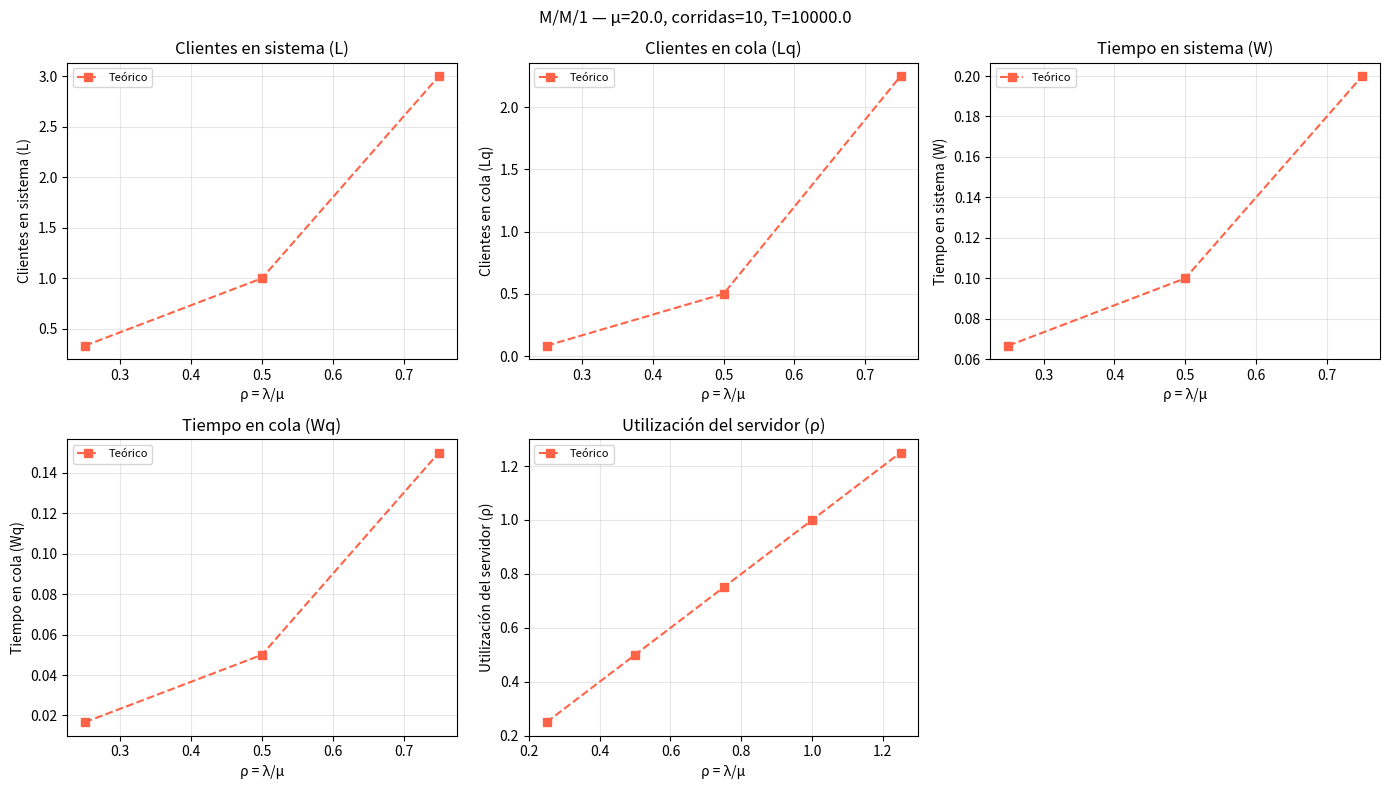
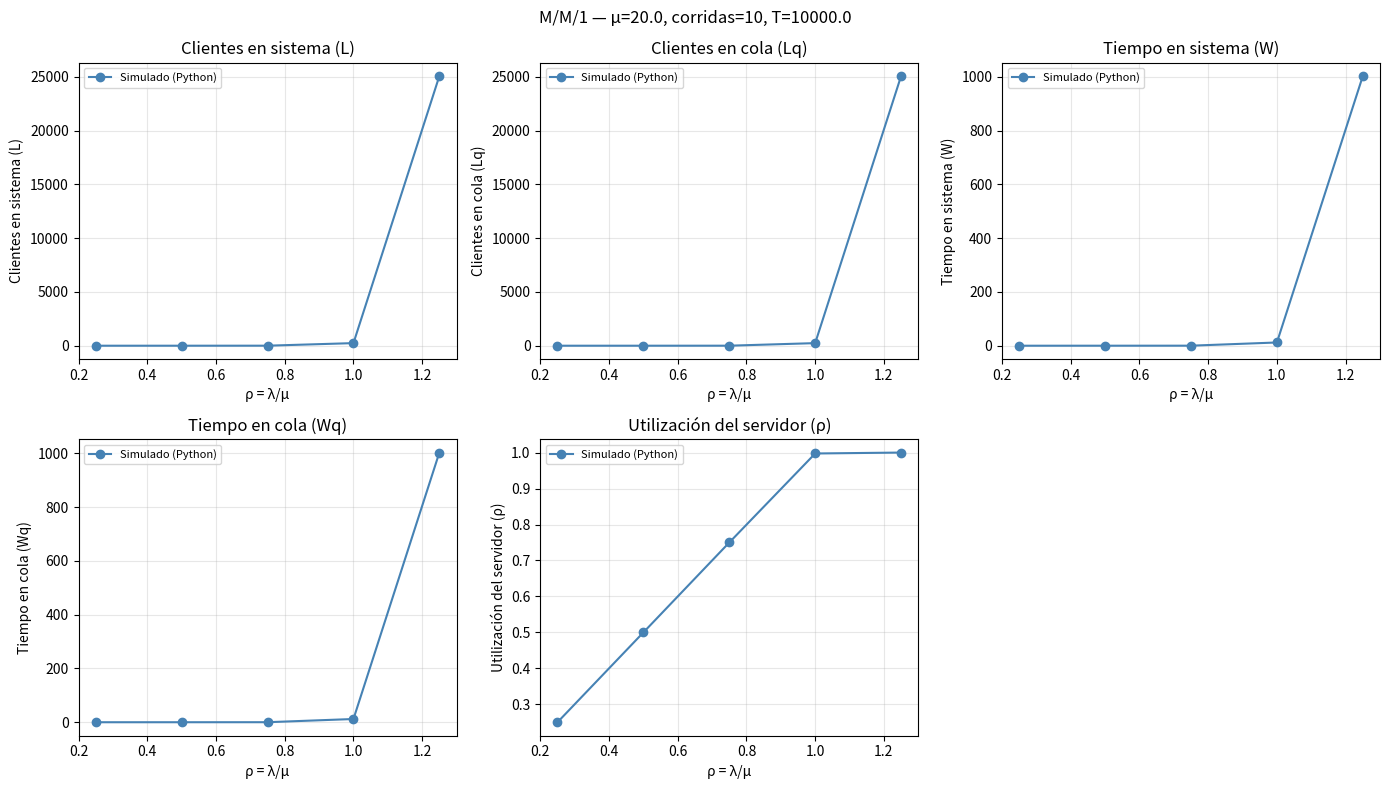
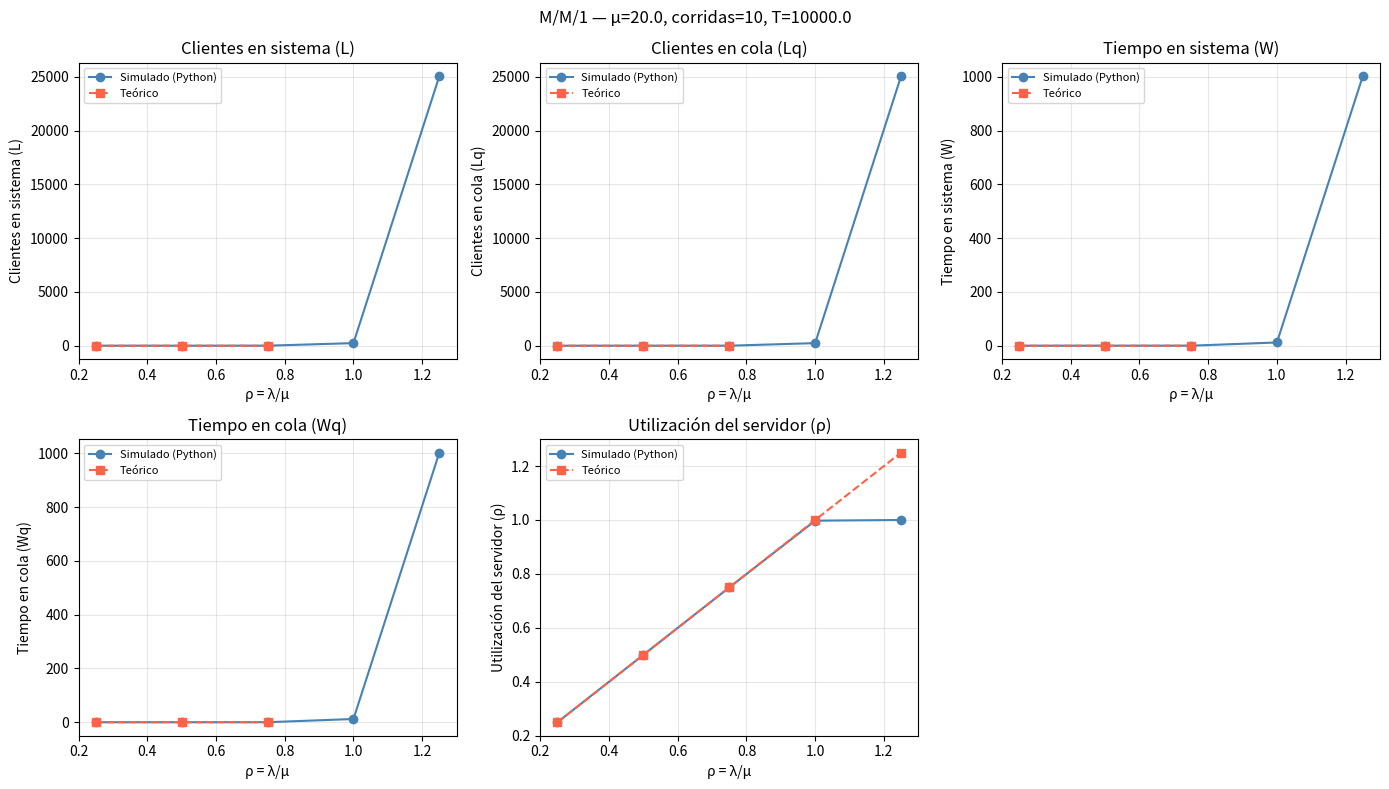
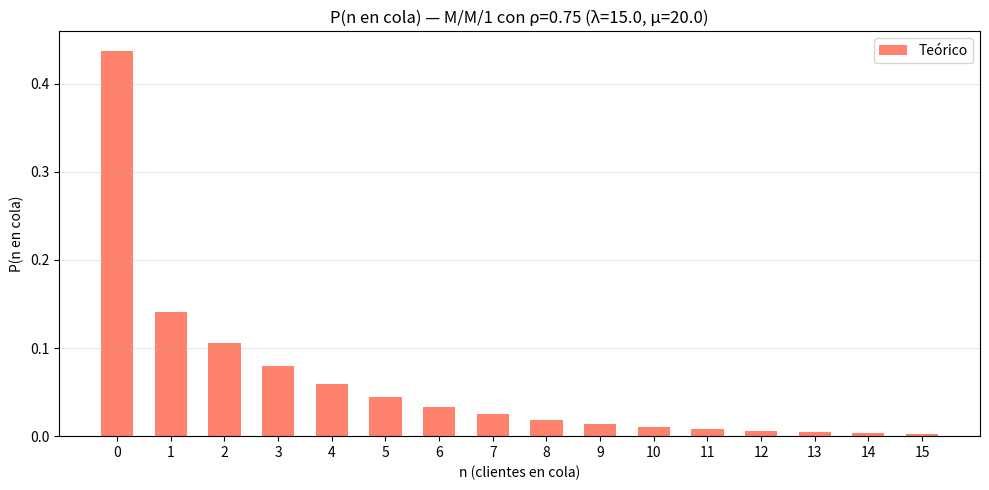
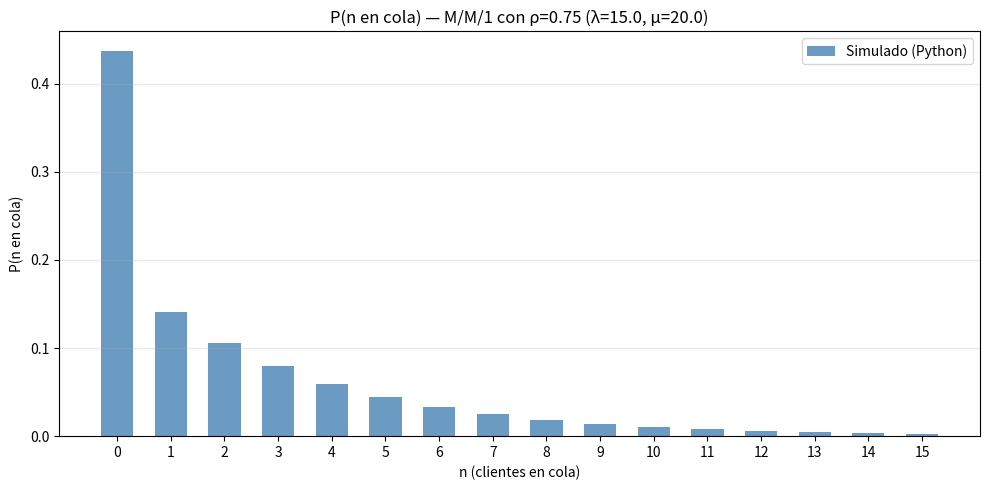
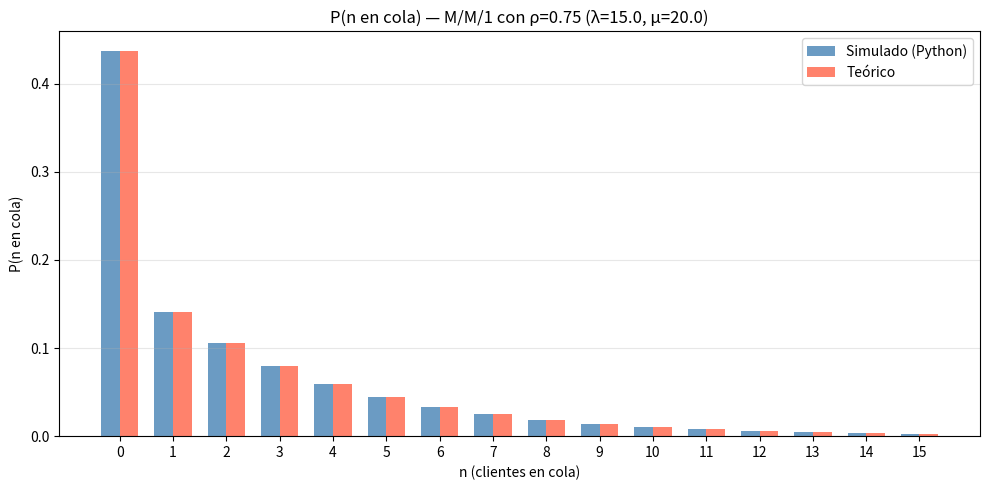
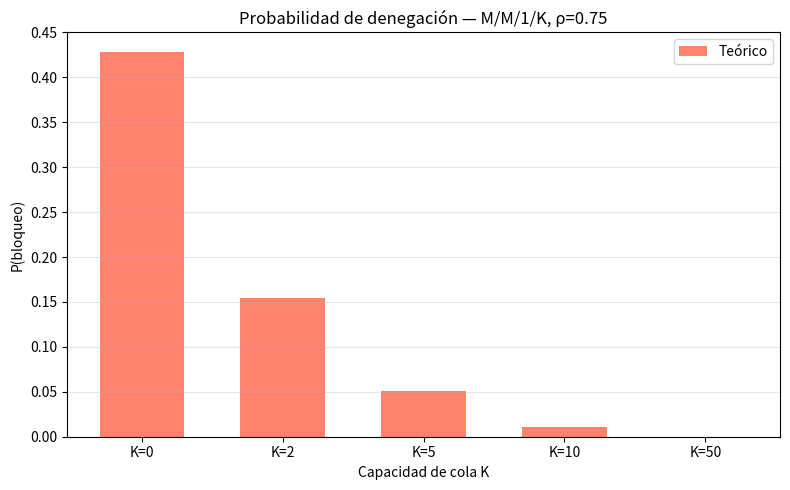
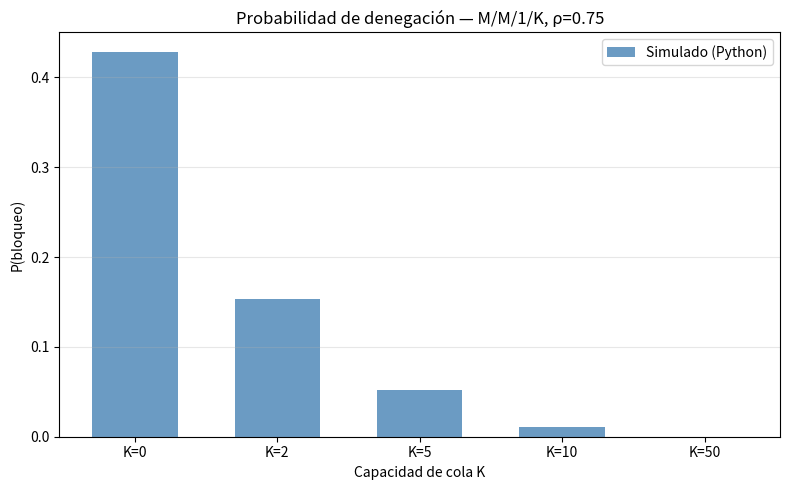
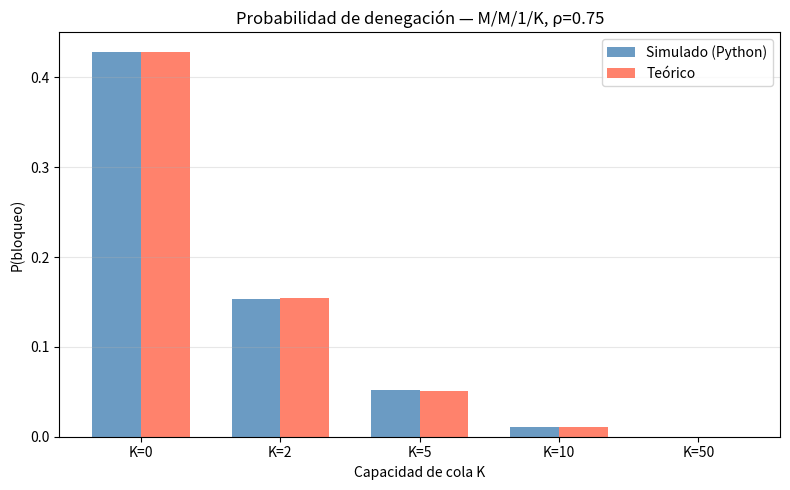
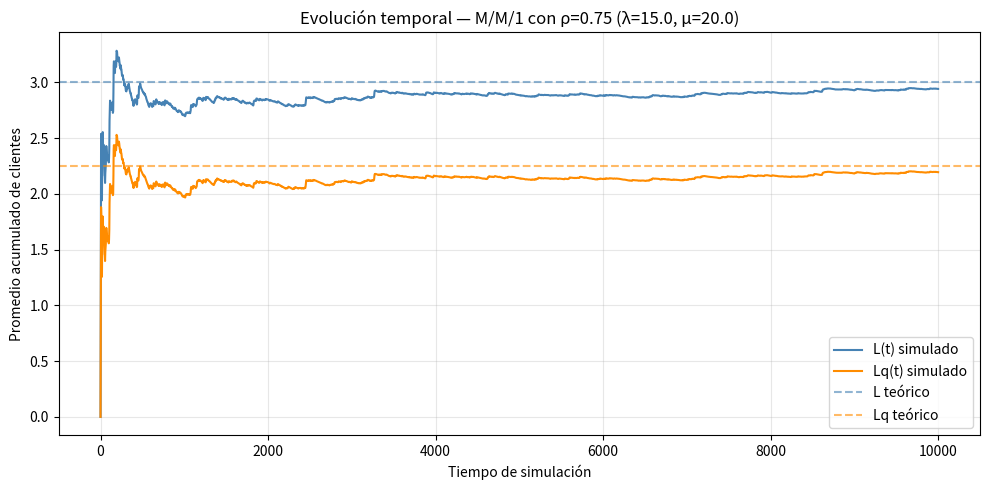

The matplotlib source for these figures, in order:
# mm1.py - Simulación M/M/1 y M/M/1/K por eventos discretos
# TP3 - Simulación - UTN FRRO
#
# Uso:
#   python mm1.py                              (usa defaults: μ=20, 10 corridas, T=10000)
#   python mm1.py --mu 20 --corridas 10 --tiempo 10000 --output-dir resultados

import os
import json
import random
import argparse
import numpy as np
import matplotlib.pyplot as plt
from collections import defaultdict


# ── Fórmulas teóricas M/M/1 ───────────────────────────────────────────────────

def teorico_mm1(lam, mu):
    """Métricas teóricas del M/M/1. Devuelve inf si ρ ≥ 1 (sistema inestable)."""
    rho = lam / mu
    if rho >= 1.0:
        return {"rho": rho, "L": float("inf"), "Lq": float("inf"),
                "W": float("inf"), "Wq": float("inf")}
    L  = rho / (1 - rho)
    Lq = rho**2 / (1 - rho)
    W  = 1 / (mu - lam)
    Wq = lam / (mu * (mu - lam))
    return {"rho": rho, "L": L, "Lq": Lq, "W": W, "Wq": Wq}


def teorico_pn_mm1(rho, n):
    """P(n clientes en el sistema) para M/M/1 en estado estacionario."""
    if rho >= 1.0:
        return float("nan")
    return (1 - rho) * rho**n


def teorico_mm1k(lam, mu, K):
    """
    Métricas teóricas M/M/1/K.
    K = capacidad de la COLA. Sistema admite K+1 clientes en total.
    """
    rho = lam / mu
    S   = K + 1     # capacidad total del sistema
    if abs(rho - 1.0) < 1e-9:
        p0 = 1.0 / (S + 1)
        pn = [p0] * (S + 1)
    else:
        p0 = (1 - rho) / (1 - rho**(S + 1))
        pn = [p0 * rho**n for n in range(S + 1)]
    Pb    = pn[S]                        # P(bloqueo) = P(sistema lleno)
    lam_e = lam * (1 - Pb)              # tasa efectiva de ingreso
    L     = sum(n * pn[n] for n in range(S + 1))
    Lq    = sum(max(n - 1, 0) * pn[n] for n in range(S + 1))
    W     = L  / lam_e if lam_e > 0 else float("inf")
    Wq    = Lq / lam_e if lam_e > 0 else float("inf")
    return {"rho": rho, "L": L, "Lq": Lq, "W": W, "Wq": Wq, "Pb": Pb}


# ── P(n en cola), a partir de P(n en sistema) ─────────────────────────────────

def pn_sistema_a_cola(pn_sistema, n_max):
    """
    Convierte P(n en sistema) a P(n en cola).
    P(0 en cola) = P(0 en sistema) + P(1 en sistema)  (servidor libre u ocupado sin nadie esperando)
    P(n en cola) = P(n+1 en sistema) para n >= 1
    `pn_sistema` puede ser dict {n: prob} o lista indexada por n.
    """
    def get(k):
        if isinstance(pn_sistema, dict):
            return pn_sistema.get(k, 0.0)
        return pn_sistema[k] if k < len(pn_sistema) else 0.0

    cola = [get(0) + get(1)]
    for n in range(1, n_max + 1):
        cola.append(get(n + 1))
    return cola


# ── Simulación por eventos discretos: M/M/1 ───────────────────────────────────

def simular_mm1(lam, mu, T, semilla=None, registrar_evolucion=False):
    """
    Una corrida de M/M/1 por eventos discretos.

    Idea: en lugar de avanzar segundo a segundo, saltamos de evento a evento
    (llegada o salida). En cada salto acumulamos el área bajo n(t) para
    calcular los promedios temporales L y Lq.

    Si registrar_evolucion=True, además guarda la evolución de los promedios
    acumulados L(t)=area_n(t)/t y Lq(t)=area_nq(t)/t en cada evento, útil para
    ver cómo el sistema converge al estado estacionario.

    Retorna dict con: L, Lq, W, Wq, rho, pn [, evolucion]
    """
    if semilla is not None:
        random.seed(semilla)

    t      = 0.0           # tiempo actual
    n      = 0             # clientes en el sistema ahora mismo
    t_ult  = 0.0           # tiempo del último evento (para calcular área)
    area_n = 0.0           # ∫ n(t) dt  → al final: L = area_n / T
    area_nq = 0.0          # ∫ nq(t) dt → al final: Lq = area_nq / T
    t_busy = 0.0           # tiempo con servidor ocupado → ρ = t_busy / T
    hist_n = defaultdict(float)   # tiempo acumulado en cada estado n (para P(n))
    evol_t, evol_L, evol_Lq = [], [], []   # evolución temporal (opcional)

    # programar primer arribo y primera salida
    t_arr = random.expovariate(lam)
    t_dep = float("inf")          # sin clientes → sin salida

    while True:
        t_next  = min(t_arr, t_dep)
        t_corte = min(t_next, T)    # no acumular más allá del horizonte

        # acumular área entre t_ult y t_corte
        dt = t_corte - t_ult
        area_n  += n * dt
        area_nq += max(n - 1, 0) * dt
        if n > 0:
            t_busy += dt
        hist_n[n] += dt
        t_ult = t_corte

        if registrar_evolucion and t_corte > 0:
            evol_t.append(t_corte)
            evol_L.append(area_n / t_corte)
            evol_Lq.append(area_nq / t_corte)

        if t_next > T:
            break   # próximo evento fuera del horizonte → fin

        t = t_next

        if t_arr <= t_dep:
            # ── Evento: llegada ──────────────────────────────────────────────
            n += 1
            t_arr = t + random.expovariate(lam)
            if n == 1:                     # servidor estaba libre → arranca servicio
                t_dep = t + random.expovariate(mu)

        else:
            # ── Evento: salida ───────────────────────────────────────────────
            n -= 1
            t_dep = t + random.expovariate(mu) if n > 0 else float("inf")

    L   = area_n  / T
    Lq  = area_nq / T
    rho = t_busy  / T
    W   = L  / lam      # Ley de Little: W = L / λ
    Wq  = Lq / lam      # Ley de Little: Wq = Lq / λ
    pn  = {k: v / T for k, v in hist_n.items()}

    resultado = {"L": L, "Lq": Lq, "W": W, "Wq": Wq, "rho": rho, "pn": pn}
    if registrar_evolucion:
        resultado["evolucion"] = {"t": evol_t, "L": evol_L, "Lq": evol_Lq}
    return resultado


# ── Simulación por eventos discretos: M/M/1/K ─────────────────────────────────

def simular_mm1k(lam, mu, K, T, semilla=None):
    """
    Una corrida de M/M/1/K (cola finita de tamaño K).
    Cuando el sistema tiene K+1 clientes (cola llena + servidor ocupado),
    los nuevos arrivals son rechazados → denegación de servicio.
    """
    if semilla is not None:
        random.seed(semilla)

    t, n, t_ult = 0.0, 0, 0.0
    area_n = area_nq = t_busy = 0.0
    rechazados = llegadas = 0
    S = K + 1     # capacidad total (cola + servidor)

    t_arr = random.expovariate(lam)
    t_dep = float("inf")

    while True:
        t_next  = min(t_arr, t_dep)
        t_corte = min(t_next, T)
        dt = t_corte - t_ult
        area_n  += n * dt
        area_nq += max(n - 1, 0) * dt
        if n > 0:
            t_busy += dt
        t_ult = t_corte

        if t_next > T:
            break

        t = t_next

        if t_arr <= t_dep:
            llegadas += 1
            if n < S:                           # hay lugar en el sistema
                n += 1
                if n == 1:
                    t_dep = t + random.expovariate(mu)
            else:                               # sistema lleno → rechazo
                rechazados += 1
            t_arr = t + random.expovariate(lam)

        else:
            n -= 1
            t_dep = t + random.expovariate(mu) if n > 0 else float("inf")

    Pb    = rechazados / llegadas if llegadas > 0 else 0.0
    lam_e = lam * (1 - Pb)    # tasa efectiva (solo los que entran)
    L     = area_n  / T
    Lq    = area_nq / T
    rho   = t_busy  / T
    W     = L  / lam_e if lam_e > 0 else float("inf")
    Wq    = Lq / lam_e if lam_e > 0 else float("inf")

    return {"L": L, "Lq": Lq, "W": W, "Wq": Wq, "rho": rho, "Pb": Pb}


# ── N corridas y promedio ──────────────────────────────────────────────────────

def experimento(lam, mu, T, n_corridas):
    """Corre n_corridas del M/M/1 y devuelve el promedio de cada métrica."""
    resultados = [simular_mm1(lam, mu, T) for _ in range(n_corridas)]
    metricas   = ["L", "Lq", "W", "Wq", "rho"]
    prom = {m: sum(r[m] for r in resultados) / n_corridas for m in metricas}
    # promediar también P(n)
    todos_n  = set(k for r in resultados for k in r["pn"])
    prom["pn"] = {k: sum(r["pn"].get(k, 0.0) for r in resultados) / n_corridas
                  for k in todos_n}
    return prom


def experimento_k(lam, mu, K, T, n_corridas):
    """Corre n_corridas del M/M/1/K y devuelve el promedio de cada métrica."""
    resultados = [simular_mm1k(lam, mu, K, T) for _ in range(n_corridas)]
    metricas   = ["L", "Lq", "W", "Wq", "rho", "Pb"]
    return {m: sum(r[m] for r in resultados) / n_corridas for m in metricas}


# ── Gráficas ──────────────────────────────────────────────────────────────────

METRICAS_INFO = [
    ("L",   "Clientes en sistema (L)"),
    ("Lq",  "Clientes en cola (Lq)"),
    ("W",   "Tiempo en sistema (W)"),
    ("Wq",  "Tiempo en cola (Wq)"),
    ("rho", "Utilización del servidor (ρ)"),
]


def _grid_metricas(rhos, series, titulo, archivo):
    """series: lista de (valores_dict, color, estilo, etiqueta) a graficar juntas."""
    fig, axes = plt.subplots(2, 3, figsize=(14, 8))
    axes = axes.flatten()
    for i, (m, subtitulo) in enumerate(METRICAS_INFO):
        ax = axes[i]
        for valores, color, estilo, etiqueta in series:
            ax.plot(rhos, valores[m], estilo, color=color, label=etiqueta)
        ax.set_xlabel("ρ = λ/μ")
        ax.set_ylabel(subtitulo)
        ax.set_title(subtitulo)
        ax.legend(fontsize=8)
        ax.grid(True, alpha=0.3)
    axes[5].set_visible(False)
    plt.suptitle(titulo, fontsize=12)
    plt.tight_layout()
    plt.savefig(archivo, dpi=150)
    plt.close()
    print(f"Guardado: {archivo}")


def graficar_metricas(mu, rhos, sim_metricas, teo_metricas, n_corridas, T, output_dir):
    """Genera teorico_metricas.png, python_metricas.png y comparacion_metricas.png."""
    sim = {m: [sim_metricas[i][m] for i in range(len(rhos))] for m, _ in METRICAS_INFO}
    teo = {m: [float("nan") if teo_metricas[i][m] == float("inf") else teo_metricas[i][m]
               for i in range(len(rhos))] for m, _ in METRICAS_INFO}

    titulo = f"M/M/1 — μ={mu}, corridas={n_corridas}, T={T}"
    _grid_metricas(rhos, [(teo, "tomato", "s--", "Teórico")],
                   titulo, os.path.join(output_dir, "teorico_metricas.png"))
    _grid_metricas(rhos, [(sim, "steelblue", "o-", "Simulado (Python)")],
                   titulo, os.path.join(output_dir, "python_metricas.png"))
    _grid_metricas(rhos, [(sim, "steelblue", "o-", "Simulado (Python)"),
                          (teo, "tomato", "s--", "Teórico")],
                   titulo, os.path.join(output_dir, "comparacion_metricas.png"))


def _grafico_pn(ns, series, titulo, archivo):
    """series: lista de (valores, color, etiqueta) a graficar como barras."""
    x = np.arange(len(ns))
    w = 0.35 if len(series) > 1 else 0.6
    fig, ax = plt.subplots(figsize=(10, 5))
    offsets = np.linspace(-w/2, w/2, len(series)) if len(series) > 1 else [0]
    for (valores, color, etiqueta), off in zip(series, offsets):
        ax.bar(x + off, valores, w if len(series) == 1 else w, label=etiqueta, color=color, alpha=0.8)
    ax.set_xticks(x)
    ax.set_xticklabels(ns)
    ax.set_xlabel("n (clientes en cola)")
    ax.set_ylabel("P(n en cola)")
    ax.set_title(titulo)
    ax.legend()
    ax.grid(True, alpha=0.3, axis="y")
    plt.tight_layout()
    plt.savefig(archivo, dpi=150)
    plt.close()
    print(f"Guardado: {archivo}")


def graficar_pn(lam, mu, pn_sim_sistema, output_dir, n_max=15):
    """P(n en cola), no P(n en sistema): teorico_pn.png, python_pn.png, comparacion_pn.png."""
    rho = lam / mu
    ns  = list(range(n_max + 1))

    pn_teo_sistema = {n: teorico_pn_mm1(rho, n) for n in range(n_max + 2)}
    teo_cola = pn_sistema_a_cola(pn_teo_sistema, n_max)
    sim_cola = pn_sistema_a_cola(pn_sim_sistema, n_max)

    titulo = f"P(n en cola) — M/M/1 con ρ={rho:.2f} (λ={lam}, μ={mu})"
    _grafico_pn(ns, [(teo_cola, "tomato", "Teórico")],
                titulo, os.path.join(output_dir, "teorico_pn.png"))
    _grafico_pn(ns, [(sim_cola, "steelblue", "Simulado (Python)")],
                titulo, os.path.join(output_dir, "python_pn.png"))
    _grafico_pn(ns, [(sim_cola, "steelblue", "Simulado (Python)"), (teo_cola, "tomato", "Teórico")],
                titulo, os.path.join(output_dir, "comparacion_pn.png"))

    return teo_cola, sim_cola


def graficar_denegacion(capacidades, sim_pb, teo_pb, rho_base, output_dir):
    """P(bloqueo) por K: teorico_denegacion.png, python_denegacion.png, comparacion_denegacion.png."""
    x = np.arange(len(capacidades))
    etiquetas = [f"K={k}" for k in capacidades]
    titulo = f"Probabilidad de denegación — M/M/1/K, ρ={rho_base:.2f}"

    def plot(series, archivo):
        w = 0.35 if len(series) > 1 else 0.6
        offsets = np.linspace(-w/2, w/2, len(series)) if len(series) > 1 else [0]
        fig, ax = plt.subplots(figsize=(8, 5))
        for (valores, color, etiqueta), off in zip(series, offsets):
            ax.bar(x + off, valores, w, label=etiqueta, color=color, alpha=0.8)
        ax.set_xticks(x)
        ax.set_xticklabels(etiquetas)
        ax.set_xlabel("Capacidad de cola K")
        ax.set_ylabel("P(bloqueo)")
        ax.set_title(titulo)
        ax.legend()
        ax.grid(True, alpha=0.3, axis="y")
        plt.tight_layout()
        plt.savefig(archivo, dpi=150)
        plt.close()
        print(f"Guardado: {archivo}")

    plot([(teo_pb, "tomato", "Teórico")], os.path.join(output_dir, "teorico_denegacion.png"))
    plot([(sim_pb, "steelblue", "Simulado (Python)")], os.path.join(output_dir, "python_denegacion.png"))
    plot([(sim_pb, "steelblue", "Simulado (Python)"), (teo_pb, "tomato", "Teórico")],
         os.path.join(output_dir, "comparacion_denegacion.png"))


def graficar_evolucion(lam, mu, T, output_dir, max_puntos=3000):
    """python_evolucion.png: L(t) y Lq(t) acumulados, para ver convergencia al estado estacionario."""
    res = simular_mm1(lam, mu, T, registrar_evolucion=True)
    evol = res["evolucion"]
    t, L, Lq = evol["t"], evol["L"], evol["Lq"]

    # downsamplear si hay demasiados eventos, para que el gráfico no sea pesado
    paso = max(1, len(t) // max_puntos)
    t, L, Lq = t[::paso], L[::paso], Lq[::paso]

    rho = lam / mu
    teo = teorico_mm1(lam, mu)

    fig, ax = plt.subplots(figsize=(10, 5))
    ax.plot(t, L,  color="steelblue", label="L(t) simulado")
    ax.plot(t, Lq, color="darkorange", label="Lq(t) simulado")
    if teo["L"] != float("inf"):
        ax.axhline(teo["L"],  color="steelblue",  linestyle="--", alpha=0.6, label="L teórico")
        ax.axhline(teo["Lq"], color="darkorange", linestyle="--", alpha=0.6, label="Lq teórico")
    ax.set_xlabel("Tiempo de simulación")
    ax.set_ylabel("Promedio acumulado de clientes")
    ax.set_title(f"Evolución temporal — M/M/1 con ρ={rho:.2f} (λ={lam}, μ={mu})")
    ax.legend()
    ax.grid(True, alpha=0.3)
    plt.tight_layout()
    archivo = os.path.join(output_dir, "python_evolucion.png")
    plt.savefig(archivo, dpi=150)
    plt.close()
    print(f"Guardado: {archivo}")


# ── Tablas en consola, separadas por fuente ───────────────────────────────────

def _fmt(v):
    return f"{v:.4f}" if v != float("inf") else "     ∞"


def imprimir_tabla(titulo, rhos, lista_metricas):
    sep = "─" * 60
    print(f"\n{titulo:^60}")
    print(sep)
    print(f"{'ρ':>5} │ {'L':>9} {'Lq':>9} {'W':>9} {'Wq':>9} {'ρ_obs':>9}")
    print(sep)
    for rho, m in zip(rhos, lista_metricas):
        print(f"{rho:>5.2f} │ {_fmt(m['L']):>9} {_fmt(m['Lq']):>9} "
              f"{_fmt(m['W']):>9} {_fmt(m['Wq']):>9} {_fmt(m['rho']):>9}")


def imprimir_denegacion(titulo, capacidades, pb_lista):
    sep = "─" * 35
    print(f"\n{titulo:^35}")
    print(sep)
    print(f"{'K':>5} │ {'Pb':>12}")
    print(sep)
    for K, pb in zip(capacidades, pb_lista):
        print(f"{K:>5} │ {pb:>12.6f}")


# ── JSON ───────────────────────────────────────────────────────────────────────

def _safe(v):
    """Convierte inf/nan a None para que el JSON sea estándar."""
    if isinstance(v, float) and (v == float("inf") or v != v):
        return None
    return v


def guardar_json(path, rhos, mu, metricas_lista, capacidades, pb_lista):
    experimentos = [
        {
            "rho": rho,
            "lam": rho * mu,
            "L":  _safe(m["L"]),
            "Lq": _safe(m["Lq"]),
            "W":  _safe(m["W"]),
            "Wq": _safe(m["Wq"]),
            "rho_sim": _safe(m["rho"]),
        }
        for rho, m in zip(rhos, metricas_lista)
    ]
    denegacion = [{"K": K, "Pb": _safe(pb)} for K, pb in zip(capacidades, pb_lista)]

    data = {"experimentos": experimentos, "denegacion": denegacion}
    with open(path, "w", encoding="utf-8") as f:
        json.dump(data, f, indent=2)
    print(f"Guardado: {path}")


# ── Main ──────────────────────────────────────────────────────────────────────

def main():
    ap = argparse.ArgumentParser(description="Simulación M/M/1 — TP3 UTN FRRO")
    ap.add_argument("--mu",       type=float, default=20.0,
                    help="Tasa de servicio μ (def: 20, igual que AnyLogic)")
    ap.add_argument("--corridas", type=int,   default=10,
                    help="Corridas por experimento (def: 10)")
    ap.add_argument("--tiempo",   type=float, default=10000.0,
                    help="Tiempo de simulación T (def: 10000, igual que AnyLogic)")
    ap.add_argument("--output-dir", type=str, default=".",
                    help="Directorio donde guardar gráficas y JSON (def: directorio actual)")
    args = ap.parse_args()

    mu         = args.mu
    n_corridas = args.corridas
    T          = args.tiempo
    output_dir = args.output_dir
    os.makedirs(output_dir, exist_ok=True)

    # ρ = λ/μ: 25%, 50%, 75%, 100%, 125% de la tasa de servicio
    rhos        = [0.25, 0.50, 0.75, 1.00, 1.25]
    # tamaños de cola finita para análisis de denegación
    capacidades = [0, 2, 5, 10, 50]
    rho_base    = 0.75   # corrida representativa para P(n), denegación y evolución

    print(f"\nParámetros: μ={mu}, corridas={n_corridas}, T={T}")
    print(f"λ por experimento: {[round(r*mu,2) for r in rhos]}")

    # ── Calcular métricas de los dos experimentos por ρ ──────────────────────
    teo_metricas = [teorico_mm1(rho * mu, mu) for rho in rhos]
    sim_metricas = [experimento(rho * mu, mu, T, n_corridas) for rho in rhos]

    imprimir_tabla(f"M/M/1 TEÓRICO — μ={mu}", rhos, teo_metricas)
    imprimir_tabla(f"M/M/1 SIMULACIÓN PYTHON — μ={mu}, corridas={n_corridas}, T={T}",
                    rhos, sim_metricas)

    # ── Denegación de servicio, M/M/1/K con ρ=0.75 ────────────────────────────
    lam_base = rho_base * mu
    sim_pb = [experimento_k(lam_base, mu, K, T, n_corridas)["Pb"] for K in capacidades]
    teo_pb = [teorico_mm1k(lam_base, mu, K)["Pb"] for K in capacidades]

    imprimir_denegacion(f"M/M/1/K TEÓRICO (ρ={rho_base})", capacidades, teo_pb)
    imprimir_denegacion(f"M/M/1/K SIMULACIÓN PYTHON (ρ={rho_base})", capacidades, sim_pb)

    # ── Gráficas ───────────────────────────────────────────────────────────────
    print("\nGenerando gráficas...")
    graficar_metricas(mu, rhos, sim_metricas, teo_metricas, n_corridas, T, output_dir)

    idx_base = rhos.index(rho_base)
    graficar_pn(lam_base, mu, sim_metricas[idx_base]["pn"], output_dir)

    graficar_denegacion(capacidades, sim_pb, teo_pb, rho_base, output_dir)
    graficar_evolucion(lam_base, mu, T, output_dir)

    # ── JSON ────────────────────────────────────────────────────────────────────
    guardar_json(os.path.join(output_dir, "resultados_teorico.json"),
                 rhos, mu, teo_metricas, capacidades, teo_pb)
    guardar_json(os.path.join(output_dir, "resultados_python.json"),
                 rhos, mu, sim_metricas, capacidades, sim_pb)

    print("\nListo.")


if __name__ == "__main__":
    main()
